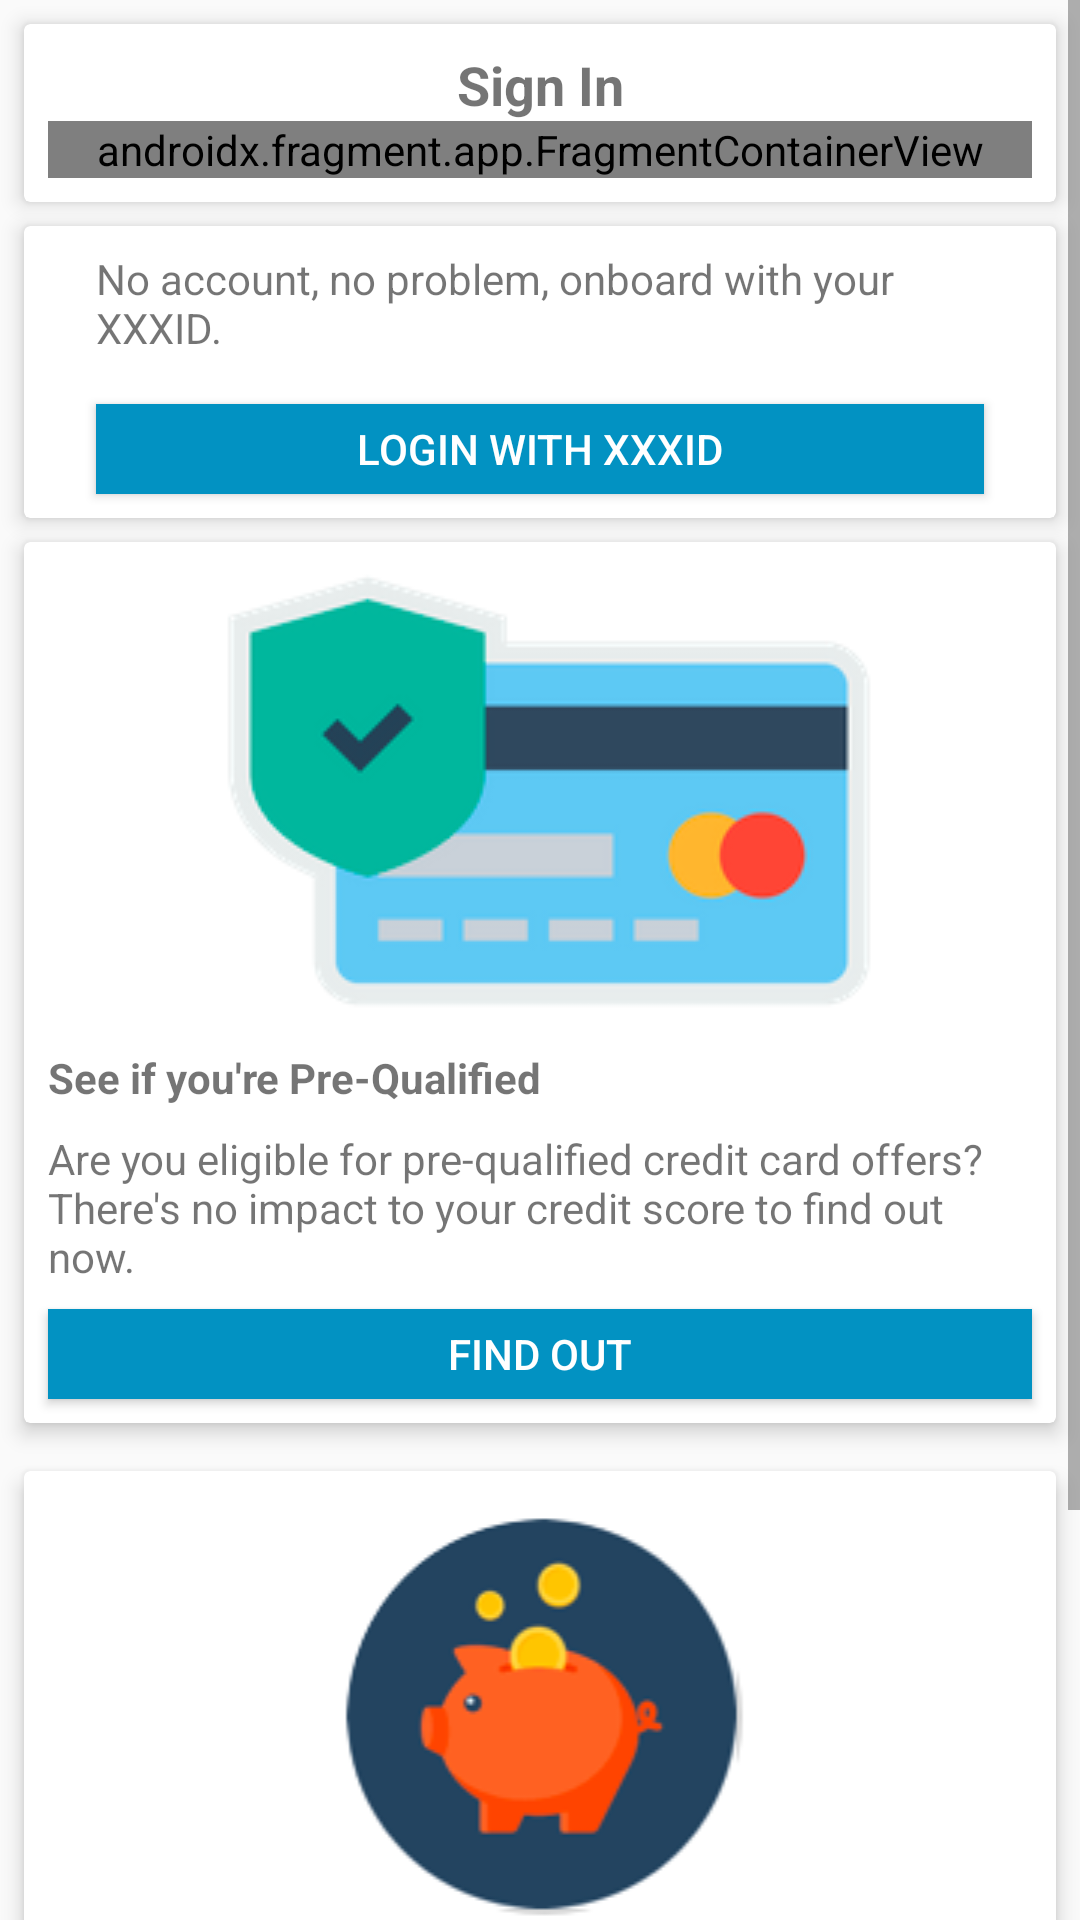

Write the Android layout XML for this screen, with the resource values it uses.
<!-- AndroidManifest.xml: application theme AppTheme -->
<!-- res/layout/home_fragment.xml -->
<?xml version="1.0" encoding="utf-8"?>
<androidx.constraintlayout.widget.ConstraintLayout xmlns:android="http://schemas.android.com/apk/res/android"
        xmlns:app="http://schemas.android.com/apk/res-auto"
        xmlns:tools="http://schemas.android.com/tools"
        android:layout_width="match_parent"
        android:layout_height="match_parent"
        tools:context=".ui.main.HomeFragment">

    
    <ScrollView
            android:layout_width="match_parent"
            android:layout_height="match_parent">

        <LinearLayout
                android:layout_width="match_parent"
                android:layout_height="wrap_content"
                android:orientation="vertical">


            <androidx.cardview.widget.CardView
                    android:id="@+id/signIn"
                    android:layout_width="match_parent"
                    android:layout_height="match_parent"
                    android:layout_margin="8dp"
                    android:translationZ="2dp"
                    app:cardCornerRadius="2dp">

                <LinearLayout
                        android:layout_width="match_parent"
                        android:layout_height="match_parent"
                        android:layout_margin="8dp"
                        android:orientation="vertical">

                    <TextView
                            android:id="@+id/textView6"
                            android:layout_width="match_parent"
                            android:layout_height="wrap_content"
                            android:gravity="center"
                            android:text="@string/signIn"
                            android:textSize="18sp"
                            android:textStyle="bold" />

                    <androidx.fragment.app.FragmentContainerView
                            android:id="@+id/loginFragment"
                            android:name="org.forgerock.pebblebank.ui.main.LoginFragment"
                            android:layout_width="match_parent"
                            android:layout_height="wrap_content" />

                </LinearLayout>

            </androidx.cardview.widget.CardView>

            <androidx.cardview.widget.CardView
                    android:id="@+id/register"
                    android:layout_width="match_parent"
                    android:layout_height="match_parent"
                    android:layout_marginLeft="8dp"
                    android:layout_marginRight="8dp"
                    android:layout_marginBottom="8dp"
                    android:translationZ="2dp"
                    app:cardCornerRadius="2dp">

                <LinearLayout
                        android:layout_width="match_parent"
                        android:layout_height="match_parent"
                        android:layout_marginLeft="8dp"
                        android:layout_marginRight="8dp"
                        android:orientation="vertical">

                    <LinearLayout
                            android:id="@+id/registerLayout"
                            android:layout_width="match_parent"
                            android:layout_height="match_parent"
                            android:layout_marginLeft="8dp"
                            android:layout_marginRight="8dp"
                            android:orientation="vertical">


                        

                        <TextView
                            android:id="@+id/textView11"
                            android:layout_width="match_parent"
                            android:layout_height="wrap_content"
                            android:layout_margin="8dp"
                            android:text="No account, no problem, onboard with your XXXID." />

                        <Button
                                android:id="@+id/registerButton"
                                android:layout_width="match_parent"
                                android:layout_height="wrap_content"
                                android:layout_marginLeft="8dp"
                                android:layout_marginTop="8dp"
                                android:layout_marginRight="8dp"
                                android:layout_marginBottom="8dp"
                                android:text="Login with XXXID" />

                    </LinearLayout>

                    

                </LinearLayout>
            </androidx.cardview.widget.CardView>

            <androidx.cardview.widget.CardView
                    android:id="@+id/creditCard"
                    android:layout_width="match_parent"
                    android:layout_height="wrap_content"
                    android:layout_marginLeft="8dp"
                    android:layout_marginRight="8dp"
                    android:layout_marginBottom="8dp"
                    android:translationZ="2dp"
                    app:cardCornerRadius="2dp">

                <LinearLayout
                        android:layout_width="match_parent"
                        android:layout_height="match_parent"
                        android:orientation="vertical">

                    <ImageView
                            android:id="@+id/imageView3"
                            android:layout_width="wrap_content"
                            android:layout_height="wrap_content"
                            android:layout_gravity="center"
                            android:src="@drawable/icon_credit_card" />

                    <TextView
                            android:id="@+id/textView2"
                            android:layout_width="match_parent"
                            android:layout_height="match_parent"
                            android:layout_margin="8dp"
                            android:text="See if you're Pre-Qualified"
                            android:textStyle="bold" />

                    <TextView
                            android:id="@+id/textView3"
                            android:layout_width="wrap_content"
                            android:layout_height="wrap_content"
                            android:layout_marginLeft="8dp"
                            android:layout_marginRight="8dp"
                            android:text="Are you eligible for pre-qualified credit card offers? There's no impact to your credit score to find out now." />

                    <Button
                            android:id="@+id/findOut"
                            android:layout_width="match_parent"
                            android:layout_height="wrap_content"
                            android:layout_marginLeft="8dp"
                            android:layout_marginTop="8dp"
                            android:layout_marginRight="8dp"
                            android:layout_marginBottom="8dp"
                            android:text="FIND OUT" />
                </LinearLayout>

            </androidx.cardview.widget.CardView>

            <androidx.cardview.widget.CardView
                    android:id="@+id/bankingOption"
                    android:layout_width="match_parent"
                    android:layout_height="wrap_content"
                    android:layout_marginStart="8dp"
                    android:layout_marginTop="8dp"
                    android:layout_marginEnd="8dp"
                    android:translationZ="2dp"
                    app:cardCornerRadius="2dp">

                <LinearLayout
                        android:layout_width="match_parent"
                        android:layout_height="match_parent"
                        android:orientation="vertical">

                    <ImageView
                            android:id="@+id/imageView4"
                            android:layout_width="match_parent"
                            android:layout_height="wrap_content"
                            android:src="@drawable/icon_piggy" />

                    <TextView
                            android:id="@+id/textView4"
                            android:layout_width="match_parent"
                            android:layout_height="wrap_content"
                            android:layout_margin="8dp"
                            android:text="Check out out Banking Options"
                            android:textStyle="bold" />

                    <TextView
                            android:id="@+id/textView5"
                            android:layout_width="match_parent"
                            android:layout_height="wrap_content"
                            android:layout_marginLeft="8dp"
                            android:layout_marginRight="8dp"
                            android:layout_marginBottom="8dp"
                            android:text="With multiple banking, savings and money markey options we can cover all your banking needs" />

                    <Button
                            android:id="@+id/button"
                            android:layout_width="match_parent"
                            android:layout_height="wrap_content"
                            android:layout_margin="8dp"
                            android:text="PERSONAL BANKING" />

                    <Button
                            android:id="@+id/button2"
                            android:layout_width="match_parent"
                            android:layout_height="wrap_content"
                            android:layout_marginLeft="8dp"
                            android:layout_marginRight="8dp"
                            android:layout_marginBottom="8dp"
                            android:text="SMALL BUSINESS" />
                </LinearLayout>

            </androidx.cardview.widget.CardView>

        </LinearLayout>
    </ScrollView>

</androidx.constraintlayout.widget.ConstraintLayout>
<!-- resources referenced by this layout -->
<resources>
  <!-- drawable icon_credit_card: png bitmap (drawable, 18468 bytes) -->
  <!-- drawable icon_piggy: png bitmap (drawable, 14786 bytes) -->
  <string name="signIn">Sign In</string>
  <style name="AppTheme" parent="Theme.AppCompat.Light.DarkActionBar">
          
          <item name="colorPrimary">@color/colorPrimary</item>
          <item name="colorPrimaryDark">@color/colorPrimaryDark</item>
          <item name="colorAccent">@color/colorAccent</item>
          <item name="android:buttonStyle">@style/ButtonColor</item>
          <item name="android:spinnerStyle">@style/SpinnerColor</item>
      </style>
  <color name="colorPrimary">#0292c2</color>
  <color name="colorPrimaryDark">#14233C</color>
  <color name="colorAccent">#FFA500</color>
  <style name="ButtonColor" parent="@style/Widget.AppCompat.Button.Colored">
          <item name="android:background">@color/colorPrimary</item>
          <item name="android:minHeight">30dp</item>
          <item name="android:textColor">@color/White</item>
      </style>
  <style name="SpinnerColor" parent="@style/Widget.AppCompat.Spinner.DropDown">
      </style>
</resources>
